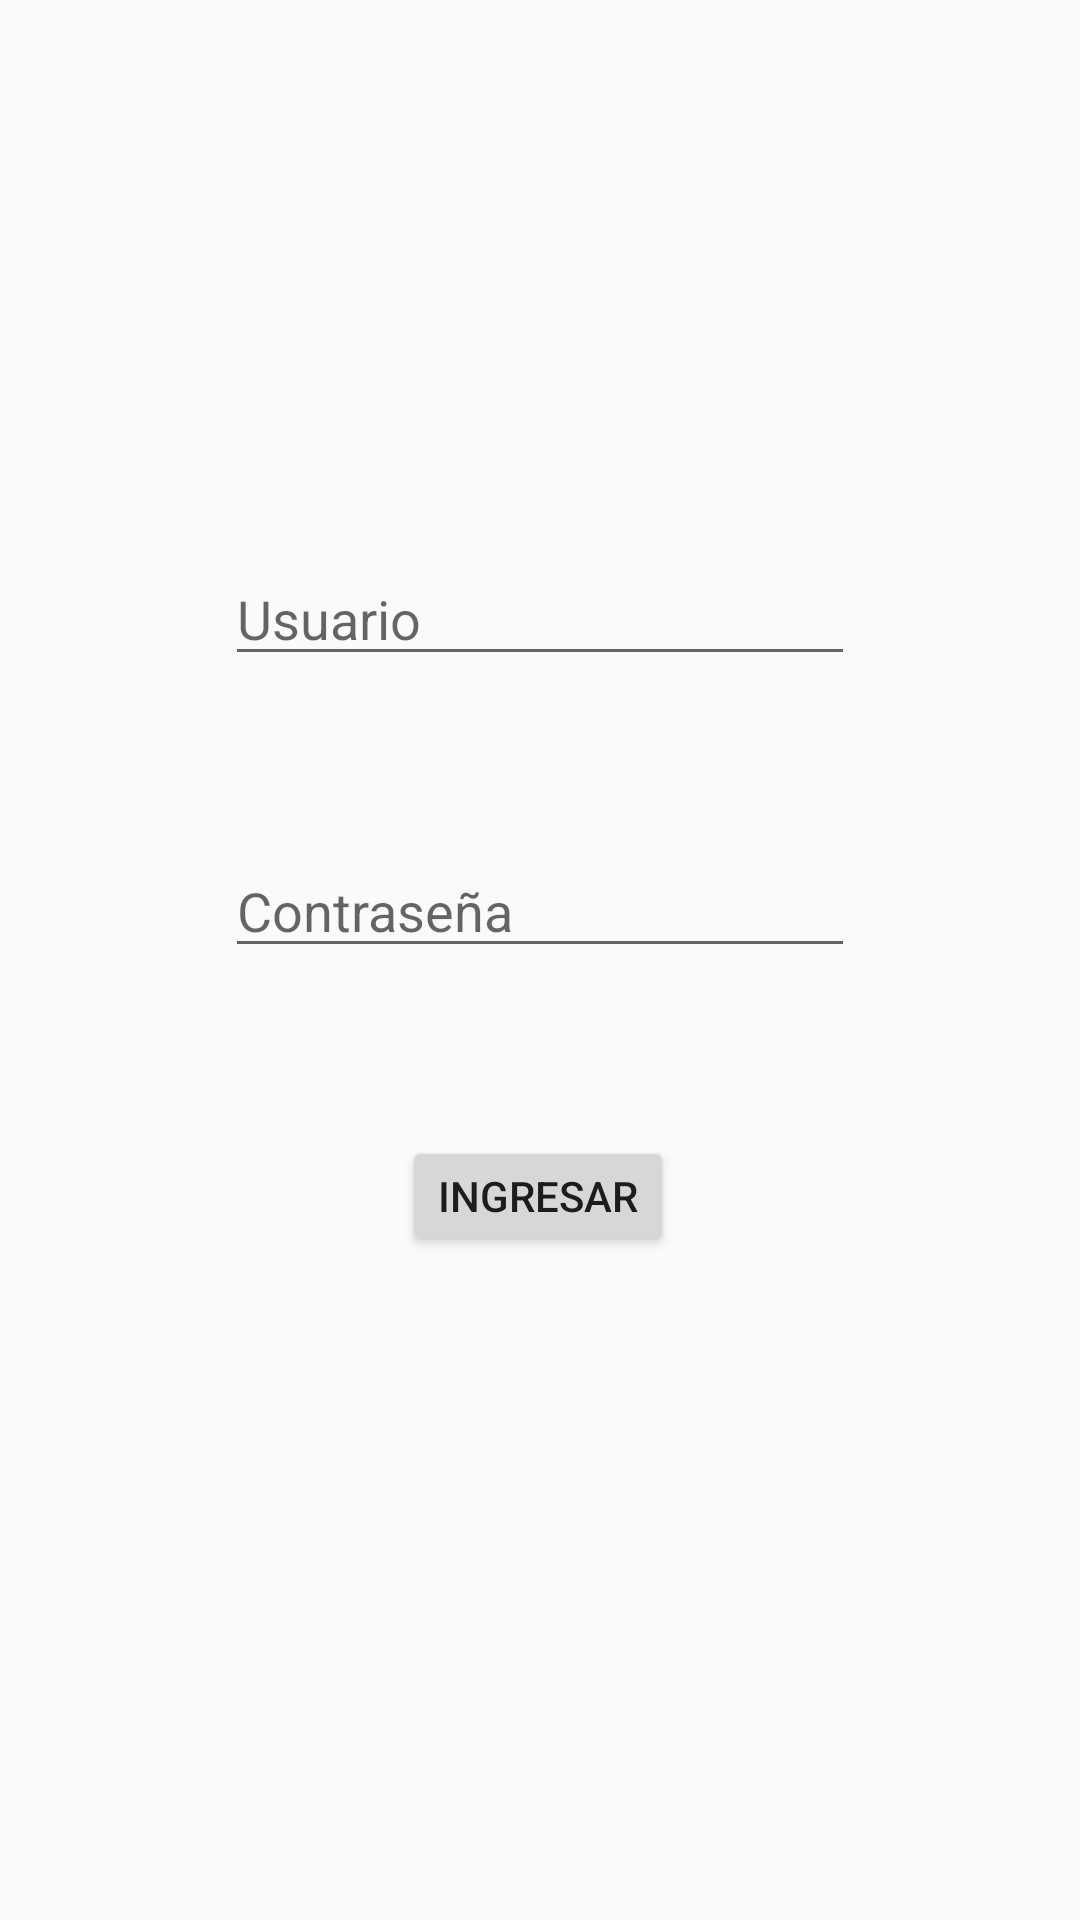

This screen was rendered from an Android layout file. Write that file and the resources it references.
<!-- AndroidManifest.xml: application theme AppTheme -->
<!-- res/layout/activity_main.xml -->
<?xml version="1.0" encoding="utf-8"?>
<android.support.constraint.ConstraintLayout xmlns:android="http://schemas.android.com/apk/res/android"
    xmlns:app="http://schemas.android.com/apk/res-auto"
    xmlns:tools="http://schemas.android.com/tools"
    android:layout_width="match_parent"
    android:layout_height="match_parent"
    tools:context=".MainActivity">

    <EditText
        android:id="@+id/editText"
        android:layout_width="wrap_content"
        android:layout_height="wrap_content"
        android:layout_marginStart="8dp"
        android:layout_marginLeft="8dp"
        android:layout_marginTop="184dp"
        android:layout_marginEnd="8dp"
        android:layout_marginRight="8dp"
        android:ems="10"
        android:hint="Usuario"
        android:inputType="textPersonName"
        app:layout_constraintEnd_toEndOf="parent"
        app:layout_constraintStart_toStartOf="parent"
        app:layout_constraintTop_toTopOf="parent" />

    <EditText
        android:id="@+id/editText3"
        android:layout_width="wrap_content"
        android:layout_height="wrap_content"
        android:layout_marginStart="8dp"
        android:layout_marginLeft="8dp"
        android:layout_marginTop="56dp"
        android:layout_marginEnd="8dp"
        android:layout_marginRight="8dp"
        android:ems="10"
        android:hint="Contraseña"
        android:inputType="textPassword"
        app:layout_constraintEnd_toEndOf="parent"
        app:layout_constraintStart_toStartOf="parent"
        app:layout_constraintTop_toBottomOf="@+id/editText" />

    <Button
        android:id="@+id/button"
        android:layout_width="wrap_content"
        android:layout_height="40dp"
        android:layout_marginStart="8dp"
        android:layout_marginLeft="8dp"
        android:layout_marginTop="56dp"
        android:layout_marginEnd="8dp"
        android:layout_marginRight="8dp"
        android:text="Ingresar"
        app:layout_constraintEnd_toEndOf="parent"
        app:layout_constraintHorizontal_bias="0.498"
        app:layout_constraintStart_toStartOf="parent"
        app:layout_constraintTop_toBottomOf="@+id/editText3" />

</android.support.constraint.ConstraintLayout>
<!-- resources referenced by this layout -->
<resources>
  <style name="AppTheme" parent="Theme.AppCompat.Light.DarkActionBar">
          
          <item name="colorPrimary">@color/colorPrimary</item>
          <item name="colorPrimaryDark">@color/colorPrimaryDark</item>
          <item name="colorAccent">@color/colorAccent</item>
      </style>
  <color name="colorPrimary">#C945C7</color>
  <color name="colorPrimaryDark">#512DA8</color>
  <color name="colorAccent">#000104</color>
</resources>
